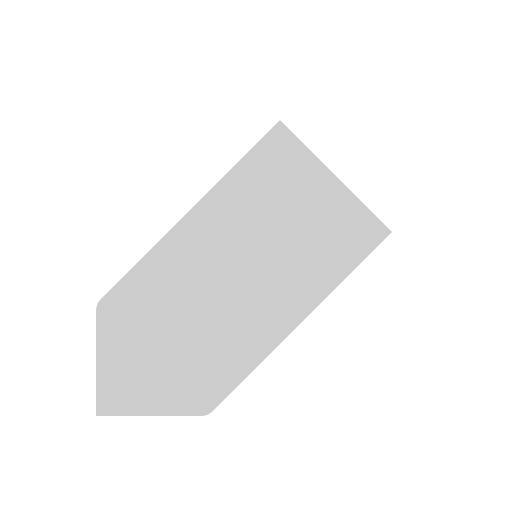
t = 0.00 s
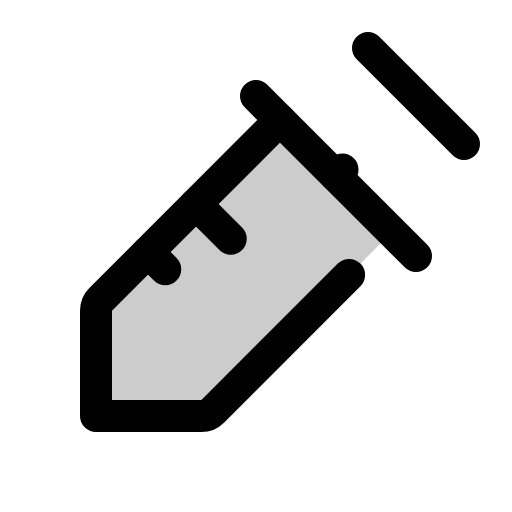
t = 1.80 s
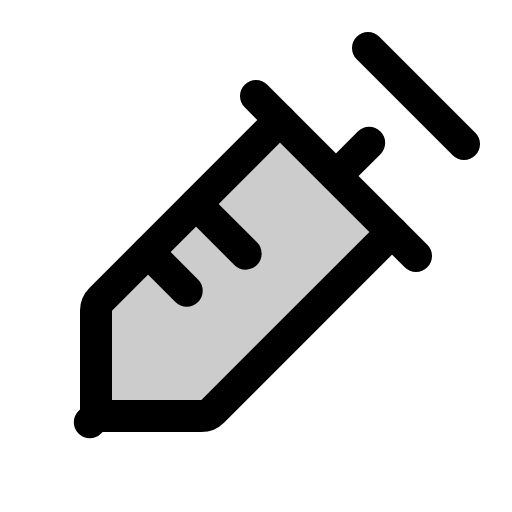
t = 2.18 s
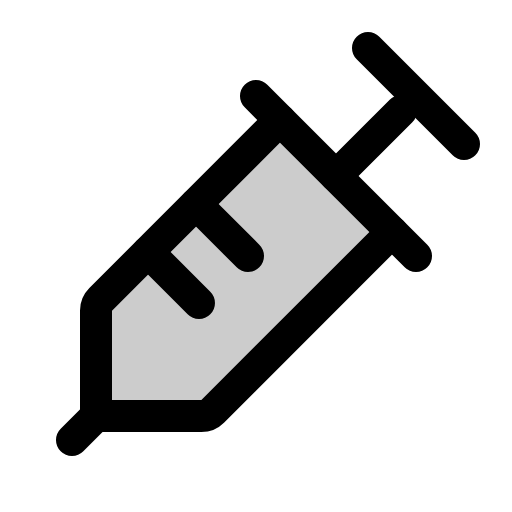
t = 2.55 s
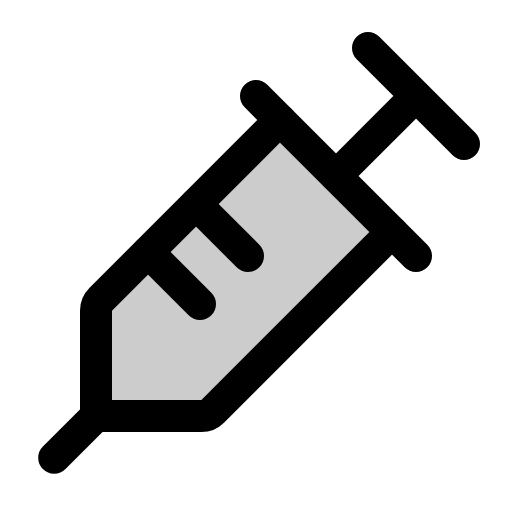
t = 2.93 s
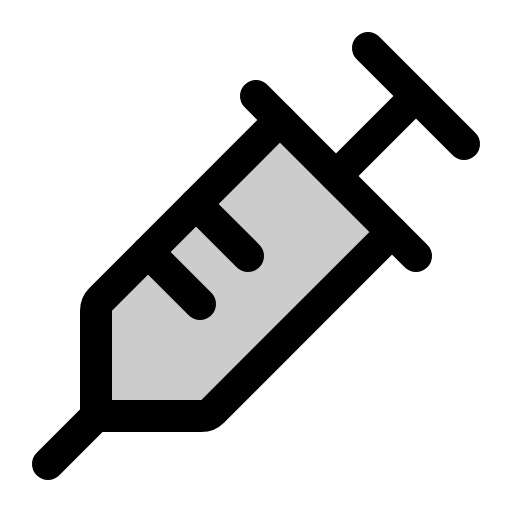
t = 3.30 s

The animated SVG that drew these frames (rendered in a browser with its animation timeline set to each time). Animation: 1 CSS @keyframes rule; one cycle of 3.30 s.

<svg xmlns="http://www.w3.org/2000/svg" viewBox="0 0 256 256">
  <style>
    .draw-line {
      stroke-dasharray: 1;
      stroke-dashoffset: 1;
      animation: phosphor-draw-in 1.5s ease-in-out forwards;
    }
    @keyframes phosphor-draw-in {
      to { stroke-dashoffset: 0; }
    }
  </style><rect width="256" height="256" fill="none"/><path d="M140,60,50.34,149.66A8,8,0,0,0,48,155.31V208h52.69a8,8,0,0,0,5.65-2.34L196,116Z" opacity="0.2"/><line x1="184" y1="24" x2="232" y2="72" fill="none" stroke="currentColor" stroke-linecap="round" stroke-linejoin="round" stroke-width="16" class="draw-line" pathLength="1" style="animation-delay: 0s"/><line x1="128" y1="48" x2="208" y2="128" fill="none" stroke="currentColor" stroke-linecap="round" stroke-linejoin="round" stroke-width="16" class="draw-line" pathLength="1" style="animation-delay: 0.3s"/><path d="M140,60,50.34,149.66A8,8,0,0,0,48,155.31V208h52.69a8,8,0,0,0,5.65-2.34L196,116" fill="none" stroke="currentColor" stroke-linecap="round" stroke-linejoin="round" stroke-width="16" class="draw-line" pathLength="1" style="animation-delay: 0.6s"/><line x1="98" y1="102" x2="124" y2="128" fill="none" stroke="currentColor" stroke-linecap="round" stroke-linejoin="round" stroke-width="16" class="draw-line" pathLength="1" style="animation-delay: 0.9s"/><line x1="74" y1="126" x2="100" y2="152" fill="none" stroke="currentColor" stroke-linecap="round" stroke-linejoin="round" stroke-width="16" class="draw-line" pathLength="1" style="animation-delay: 1.2s"/><line x1="168" y1="88" x2="208" y2="48" fill="none" stroke="currentColor" stroke-linecap="round" stroke-linejoin="round" stroke-width="16" class="draw-line" pathLength="1" style="animation-delay: 1.5s"/><line x1="48" y1="208" x2="24" y2="232" fill="none" stroke="currentColor" stroke-linecap="round" stroke-linejoin="round" stroke-width="16" class="draw-line" pathLength="1" style="animation-delay: 1.8s"/></svg>
